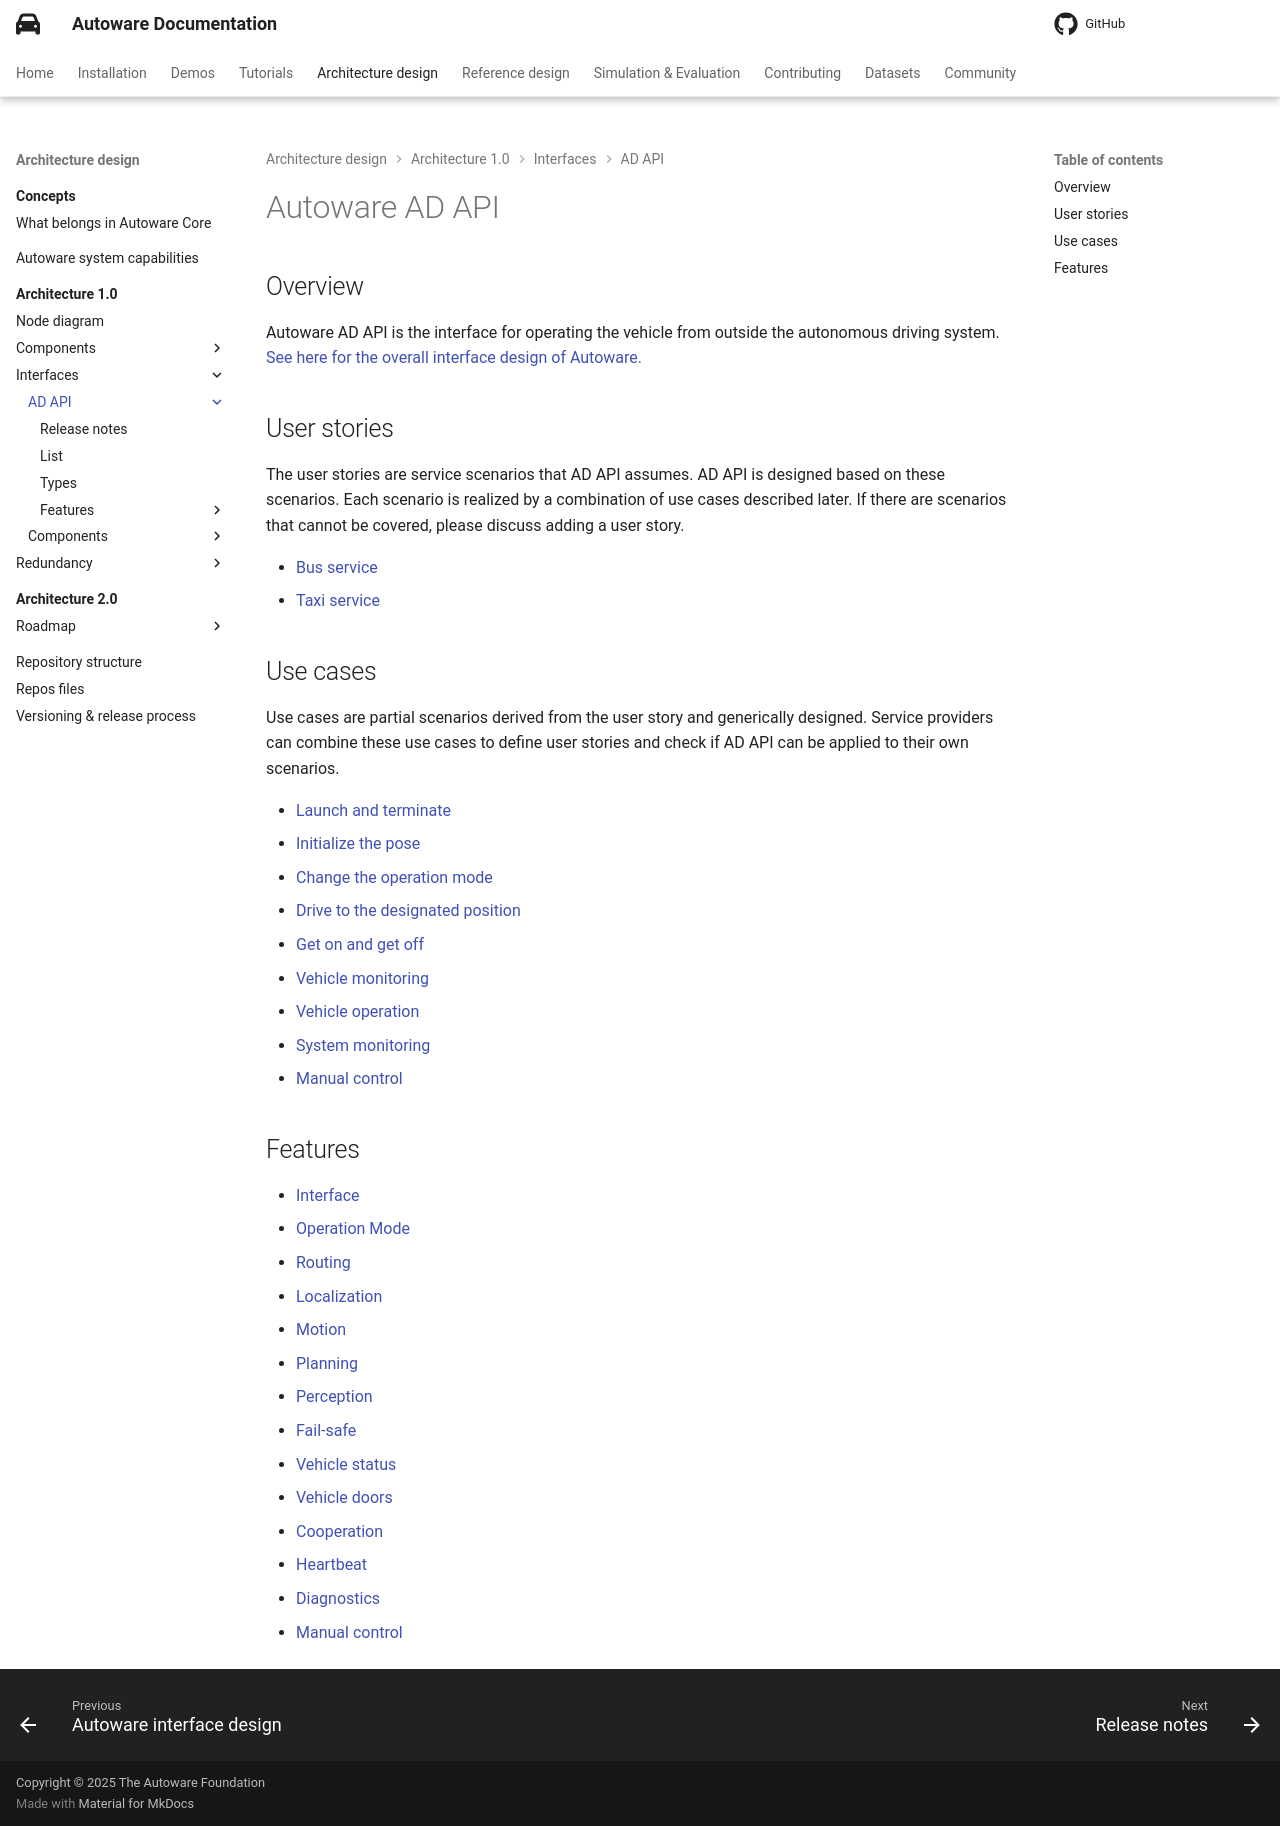

repository: autowarefoundation/autoware-documentation · page: pr-803/design/autoware-architecture-v1/interfaces/ad-api/index.html · generator: mkdocs

# Autoware AD API

## Overview

Autoware AD API is the interface for operating the vehicle from outside the autonomous driving system.
[See here for the overall interface design of Autoware.](../index.md)

## User stories

The user stories are service scenarios that AD API assumes. AD API is designed based on these scenarios.
Each scenario is realized by a combination of use cases described later.
If there are scenarios that cannot be covered, please discuss adding a user story.

- [Bus service](stories/bus-service.md)
- [Taxi service](stories/taxi-service.md)

## Use cases

Use cases are partial scenarios derived from the user story and generically designed.
Service providers can combine these use cases to define user stories and check if AD API can be applied to their own scenarios.

- [Launch and terminate](use-cases/launch-terminate.md)
- [Initialize the pose](use-cases/initialize-pose.md)
- [Change the operation mode](use-cases/change-operation-mode.md)
- [Drive to the designated position](use-cases/drive-designated-position.md)
- [Get on and get off](use-cases/get-on-off.md)
- [Vehicle monitoring](use-cases/vehicle-monitoring.md)
- [Vehicle operation](use-cases/vehicle-operation.md)
- [System monitoring](use-cases/system-monitoring.md)
- [Manual control](use-cases/manual-control/index.md)

## Features

- [Interface](features/interface.md)
- [Operation Mode](features/operation_mode.md)
- [Routing](features/routing.md)
- [Localization](features/localization.md)
- [Motion](features/motion.md)
- [Planning](features/planning-factors.md)
- [Perception](features/perception.md)
- [Fail-safe](features/fail-safe.md)
- [Vehicle status](features/vehicle-status.md)
- [Vehicle doors](features/vehicle-doors.md)
- [Cooperation](features/cooperation.md)
- [Heartbeat](features/heartbeat.md)
- [Diagnostics](features/diagnostics.md)
- [Manual control](features/manual-control.md)
